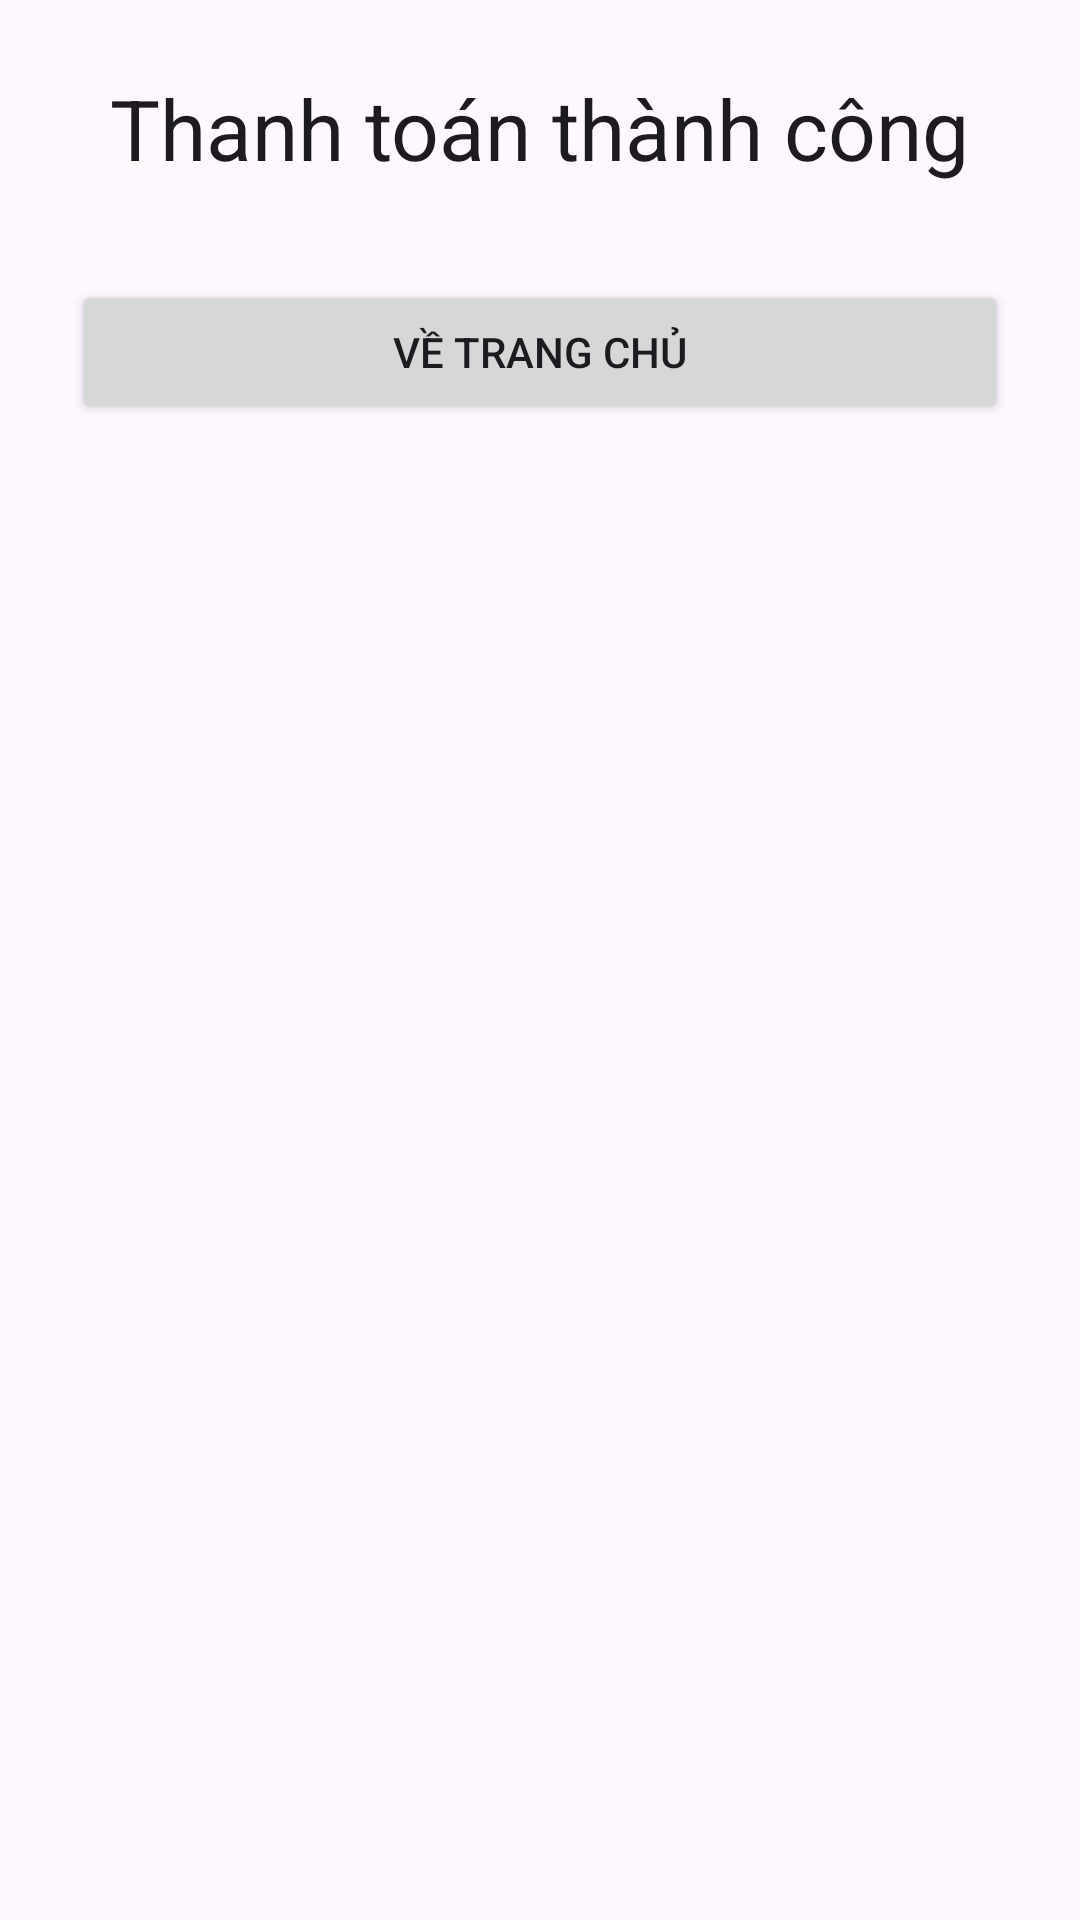

The Android layout XML behind this screen, and the referenced resources:
<!-- AndroidManifest.xml: application theme Theme.Carrental -->
<!-- res/layout/activity_payment_success.xml -->
<?xml version="1.0" encoding="utf-8"?>
<androidx.constraintlayout.widget.ConstraintLayout xmlns:android="http://schemas.android.com/apk/res/android"
    xmlns:app="http://schemas.android.com/apk/res-auto"
    android:layout_width="match_parent"
    android:layout_height="match_parent"
    android:padding="24dp">

    <TextView
        android:id="@+id/paymentSuccessTitle"
        android:layout_width="wrap_content"
        android:layout_height="wrap_content"
        android:text="Thanh toán thành công"
        android:textAppearance="@style/TextAppearance.Material3.HeadlineMedium"
        app:layout_constraintTop_toTopOf="parent"
        app:layout_constraintStart_toStartOf="parent"
        app:layout_constraintEnd_toEndOf="parent" />

    <Button
        android:id="@+id/buttonBackHome"
        android:layout_width="0dp"
        android:layout_height="wrap_content"
        android:text="Về trang chủ"
        app:layout_constraintTop_toBottomOf="@id/paymentSuccessTitle"
        app:layout_constraintStart_toStartOf="parent"
        app:layout_constraintEnd_toEndOf="parent"
        android:layout_marginTop="32dp" />

</androidx.constraintlayout.widget.ConstraintLayout>
<!-- resources referenced by this layout -->
<resources>
  <style name="Theme.Carrental" parent="Theme.Material3.DayNight.NoActionBar">
          <item name="colorPrimary">@color/primaryColor</item>
          <item name="colorPrimaryVariant">@color/primaryDarkColor</item>
          <item name="colorSecondary">@color/secondaryColor</item>
          <item name="android:statusBarColor" tools:targetApi="l">@color/primaryDarkColor</item>
      </style>
  <color name="primaryColor">#0057FF</color>
  <color name="primaryDarkColor">#0040C1</color>
  <color name="secondaryColor">#00C853</color>
</resources>
